3-way image classification set "satellite_dataset_final" from GitHub (royalp2p/weather-ai-project); label vocabulary: clear, cloudy, rain.

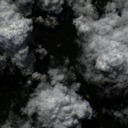
Label: rain

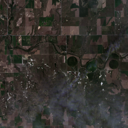
Label: cloudy

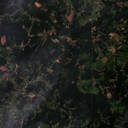
Label: cloudy

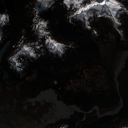
Label: clear

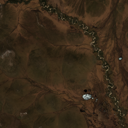
Label: clear

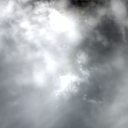
Label: rain
